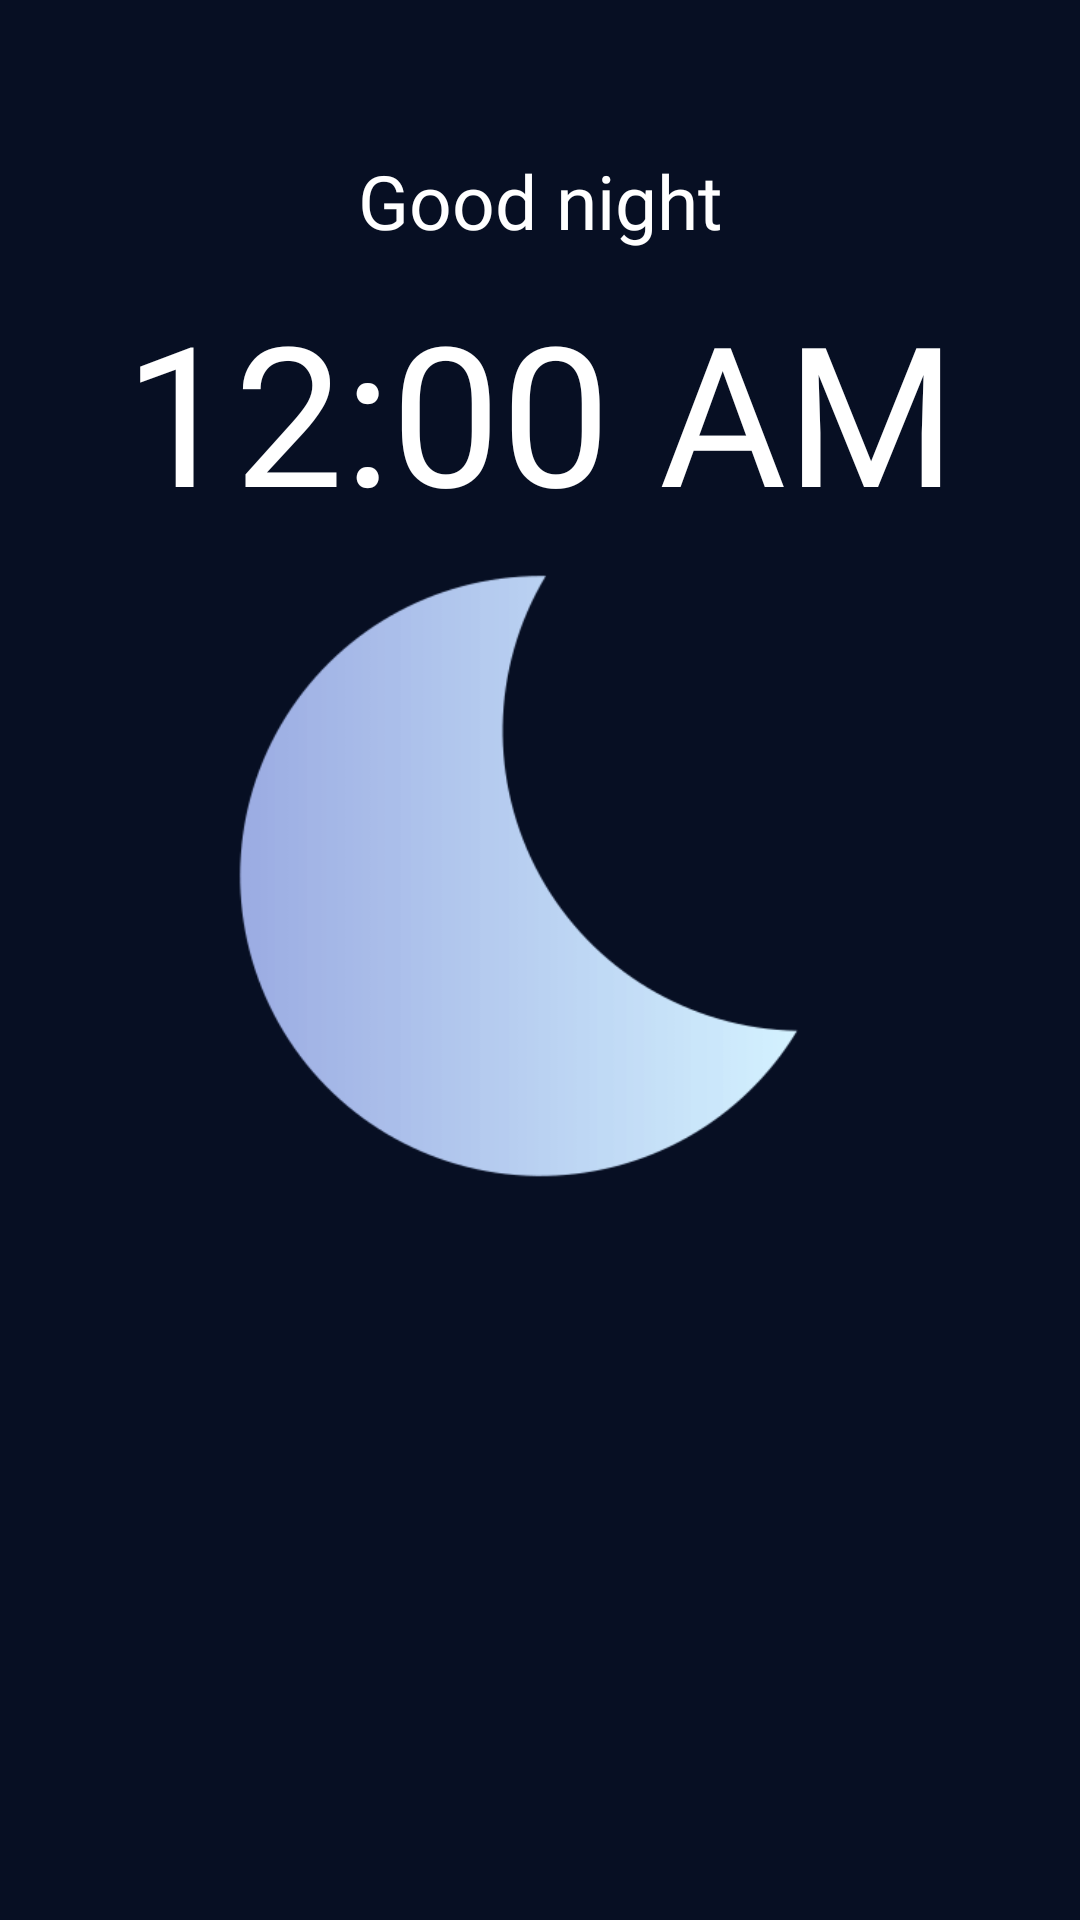

Layout XML and referenced resources for this Android screen:
<!-- AndroidManifest.xml: application theme Theme.SleepTracker -->
<!-- res/layout/activity_nightactivity.xml -->
<?xml version="1.0" encoding="utf-8"?>
<androidx.constraintlayout.widget.ConstraintLayout xmlns:android="http://schemas.android.com/apk/res/android"
    xmlns:app="http://schemas.android.com/apk/res-auto"
    xmlns:tools="http://schemas.android.com/tools"
    android:layout_width="match_parent"
    android:layout_height="match_parent"
    android:orientation="vertical"
    android:id="@+id/nightrootlayout"
    android:background="#070f23">



    <TextView
        android:layout_width="wrap_content"
        android:textSize="25dp"
        android:layout_marginTop="50dp"
        android:layout_height="wrap_content"
        android:id="@+id/goodnight"
        android:textAlignment="center"
        android:fontFamily="@font/manropebold"
        app:layout_constraintStart_toStartOf="parent"
        app:layout_constraintTop_toTopOf="parent"
        app:layout_constraintEnd_toEndOf="parent"
        android:layout_gravity="center"
        android:textColor="@color/white"
        android:text="Good night"></TextView>

    <TextClock
        android:layout_width="wrap_content"
        android:id="@+id/textclock"
        android:textSize="65dp"
        android:layout_marginTop="10dp"
        android:layout_height="wrap_content"
        android:format24Hour="HH:mm"
        android:textAlignment="center"
        android:text="23:00"
        android:fontFamily="@font/manropebold"
        app:layout_constraintStart_toStartOf="parent"
        app:layout_constraintTop_toBottomOf="@id/goodnight"
        app:layout_constraintEnd_toEndOf="parent"
        android:layout_gravity="center"
        android:textColor="@color/white"></TextClock>

    <ImageView
        android:layout_width="250dp"
        android:layout_height="250dp"
        android:layout_marginTop="50dp"
        android:id="@+id/moonimageview"
        android:adjustViewBounds="true"
        android:scaleType="centerInside"
        app:layout_constraintStart_toStartOf="parent"
        app:layout_constraintEnd_toEndOf="parent"
        app:layout_constraintBottom_toBottomOf="parent"
        app:layout_constraintTop_toTopOf="@id/textclock"
        android:layout_marginBottom="200dp"
        android:src="@drawable/moon"></ImageView>

    <ImageView
        android:layout_width="match_parent"
        android:layout_height="wrap_content"
        android:adjustViewBounds="true"
        android:id="@+id/slideupmoon"
        android:layout_gravity="center_horizontal"
        android:layout_marginTop="250dp"
        app:layout_constraintStart_toStartOf="@id/moonimageview"
        app:layout_constraintTop_toBottomOf="@id/moonimageview"
        app:layout_constraintEnd_toEndOf="@id/moonimageview"
        app:layout_constraintBottom_toBottomOf="parent"
        android:src="@drawable/slideupmoon"></ImageView>

    <TextView
        android:id="@+id/titlemoon"
        android:layout_width="wrap_content"
        android:layout_height="wrap_content"
        app:layout_constraintStart_toStartOf="@id/slideupmoon"
        app:layout_constraintEnd_toEndOf="@id/slideupmoon"
        app:layout_constraintTop_toTopOf="@id/slideupmoon"
        app:layout_constraintBottom_toBottomOf="@id/slideupmoon"
        android:textAppearance="?android:attr/textAppearanceLarge"
        android:layout_marginBottom="100dp"
        android:text="Swipe up to stop tracking"


        android:fontFamily="@font/manropebold"
        android:textColor="@color/white"
        android:textSize="20dp" />


    <ImageView
        android:layout_width="30dp"
        android:layout_height="30dp"
        app:layout_constraintStart_toStartOf="@id/slideupmoon"
        app:layout_constraintEnd_toEndOf="@id/slideupmoon"
        app:layout_constraintTop_toTopOf="@id/slideupmoon"
        app:layout_constraintBottom_toTopOf="@id/titlemoon"
        android:adjustViewBounds="true"
        android:src="@drawable/arrowup"
        app:tint="@color/white"></ImageView>



</androidx.constraintlayout.widget.ConstraintLayout>
<!-- resources referenced by this layout -->
<resources>
  <!-- drawable arrowup: png bitmap (drawable, 410 bytes) -->
  <!-- drawable moon: png bitmap (drawable, 5381 bytes) -->
  <!-- drawable slideupmoon (drawable) -->
  <?xml version="1.0" encoding="utf-8"?>
  <layer-list xmlns:android="http://schemas.android.com/apk/res/android">
      <item>
          <shape android:shape="rectangle"/>
      </item>
      <item
          android:bottom="-80dp"
          android:left="-100dp"
          android:right="-100dp"
          android:top="0dp">
          <shape android:shape="oval">
              <gradient
                  android:type="linear"
                  android:angle="5"
                  android:gradientRadius="100in"
                  android:startColor="#243B55"
                  android:endColor="#141E30" />
          </shape>
      </item>
  </layer-list>
  <style name="Theme.SleepTracker" parent="Theme.AppCompat.DayNight.NoActionBar">
          
          <item name="colorPrimary">@color/black</item>
          <item name="colorPrimaryVariant">@color/black</item>
          <item name="colorOnPrimary">@color/white</item>
          
          <item name="colorSecondary">@color/teal_200</item>
          <item name="colorSecondaryVariant">@color/teal_700</item>
          <item name="colorOnSecondary">@color/black</item>
          
          <item name="android:statusBarColor" tools:targetApi="l">?attr/colorPrimaryVariant</item>
          
          <item name="android:windowLayoutInDisplayCutoutMode">
              shortEdges 
          </item>
      </style>
  <!-- not gathered from this repository: default colours our renderer supplied (Android Studio template values) -->
  <color name="teal_200">#FF03DAC5</color>
  <color name="teal_700">#FF018786</color>
  <color name="black">#FF000000</color>
  <color name="white">#FFFFFFFF</color>
</resources>
